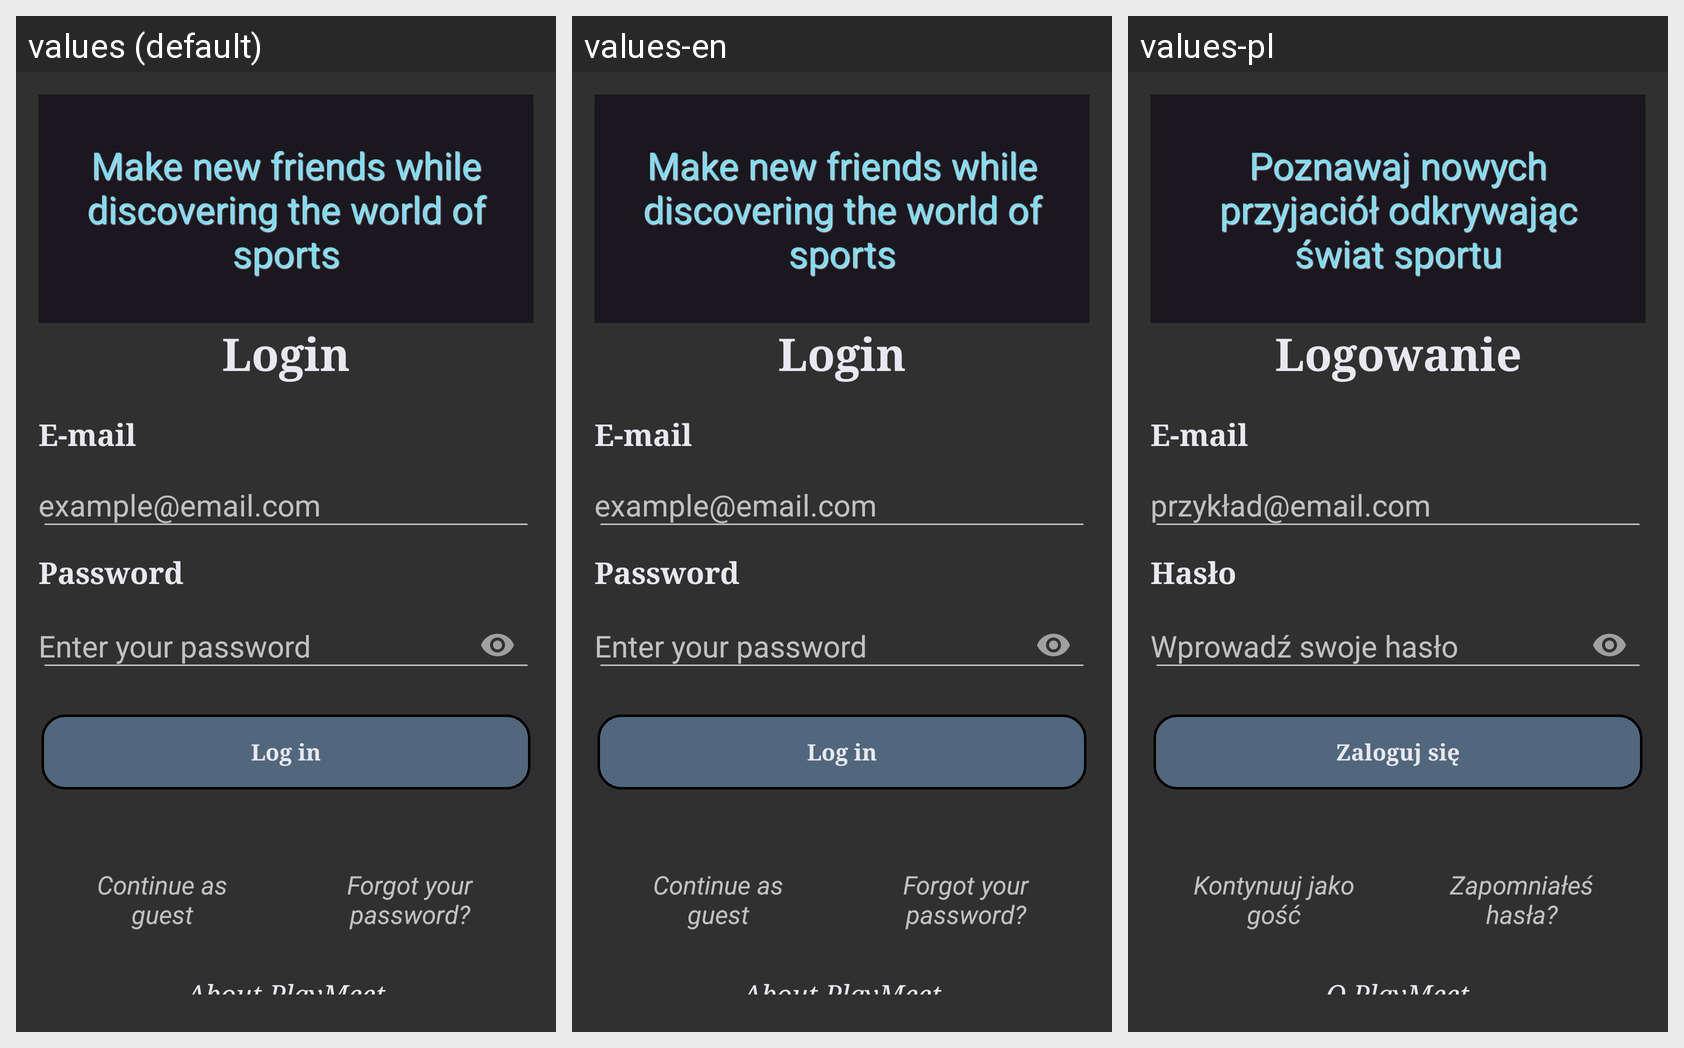

The Android screen above is rendered under several locales of the same app. Produce the string resources it draws, with the default and per-locale values.
Android screen res/layout/login_fragment.xml rendered under 3 locales, left to right: values (default), values-en, values-pl. Device: Nexus 5 (rendered at 1080×1920; each locale shown at half size, 540×960, under a caption strip naming it); theme AppTheme.
Strings drawn on this screen, with the default value and each locale's value (text and hints the layout hard-codes, and strings that could not be matched under every locale, appear in the picture but are not listed):

welcomeScreenText
  values: Make new friends while discovering the world of sports
  values-en: Make new friends while discovering the world of sports
  values-pl: Poznawaj nowych przyjaciół odkrywając świat sportu

login
  values: Login
  values-en: Login
  values-pl: Logowanie

e_mail
  values: E-mail
  values-en: E-mail
  values-pl: E-mail

password
  values: Password
  values-en: Password
  values-pl: Hasło

loginButton
  values: Log in
  values-en: Log in
  values-pl: Zaloguj się

continueAsGuest
  values: Continue as guest
  values-en: Continue as guest
  values-pl: Kontynuuj jako gość

passwordForgotten
  values: Forgot your password?
  values-en: Forgot your password?
  values-pl: Zapomniałeś hasła?

aboutPlayMeet
  values: About PlayMeet
  values-en: About PlayMeet
  values-pl: O PlayMeet
